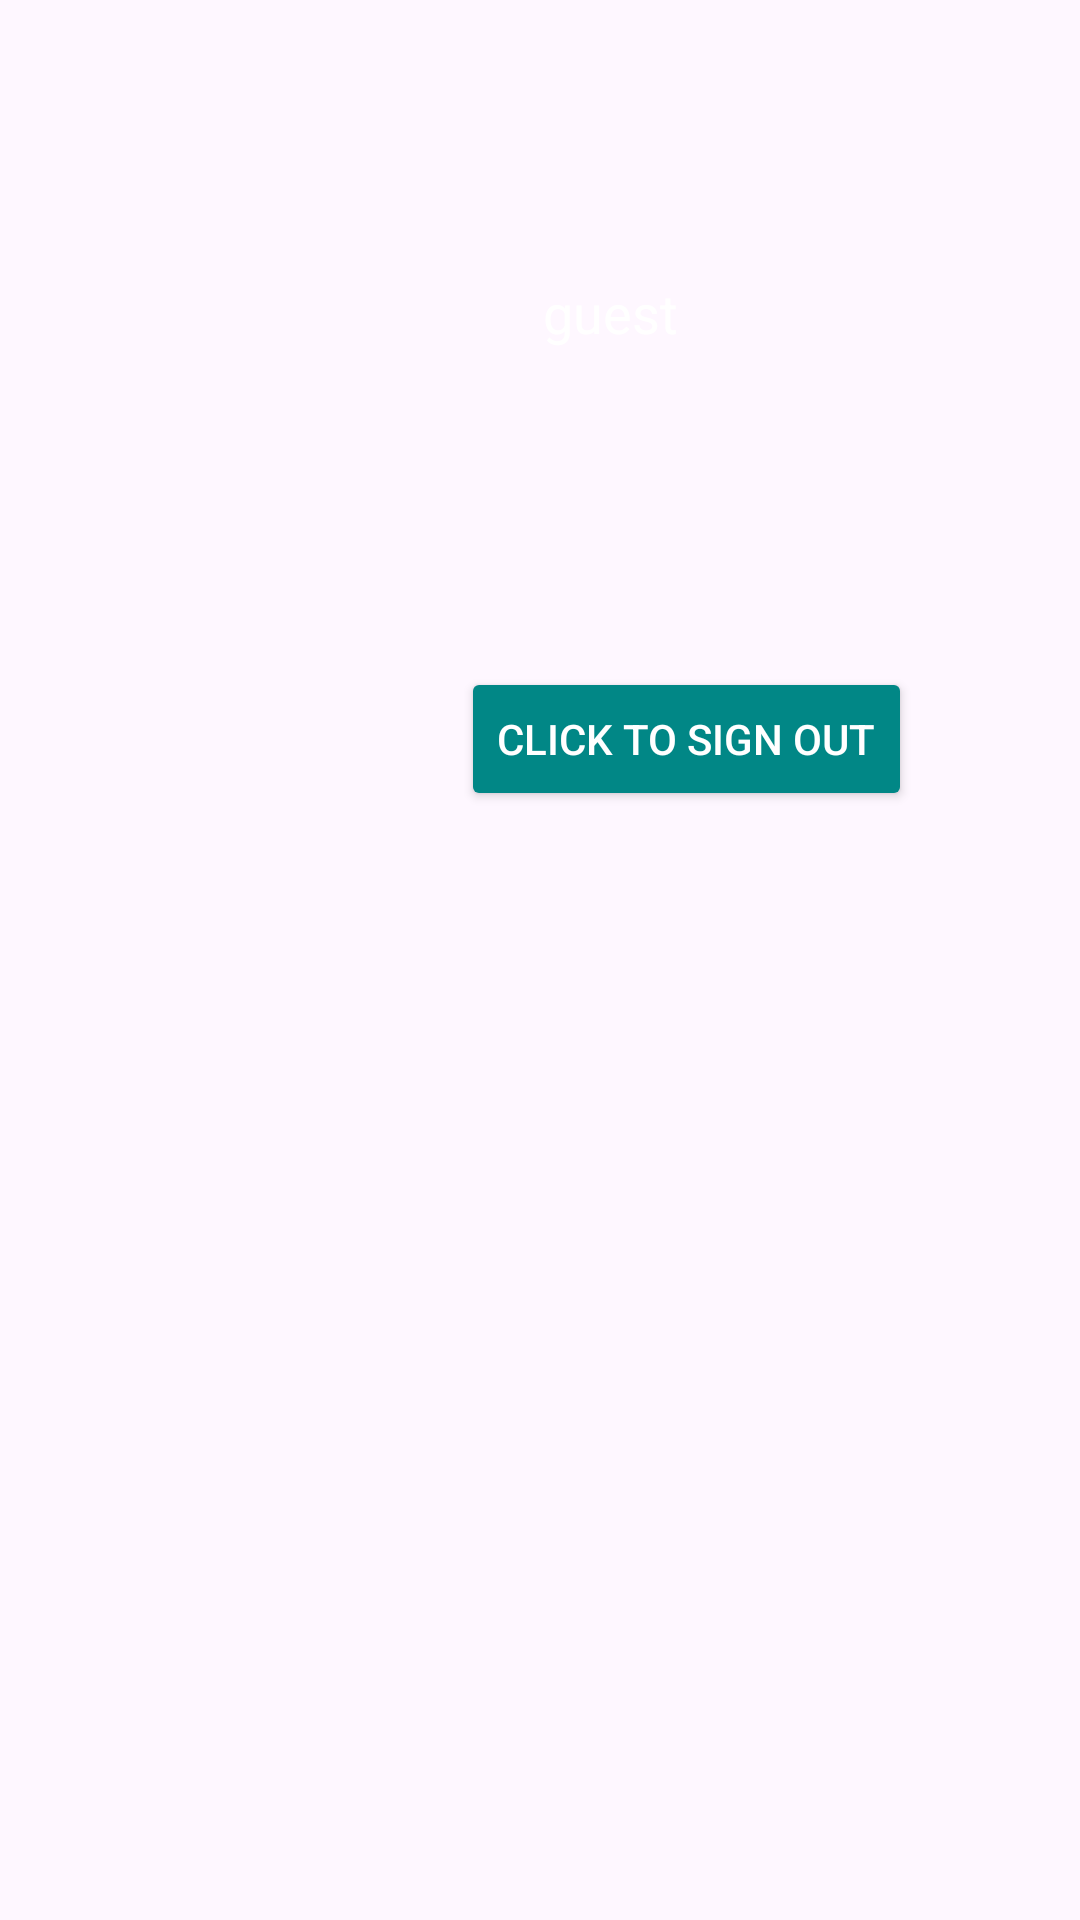

Reconstruct the res/layout file that produces this screen, plus the resources it refers to.
<!-- AndroidManifest.xml: application theme Theme.AuthApp -->
<!-- res/layout/nav_header.xml -->
<?xml version="1.0" encoding="utf-8"?>
<androidx.constraintlayout.widget.ConstraintLayout xmlns:android="http://schemas.android.com/apk/res/android"
    xmlns:app="http://schemas.android.com/apk/res-auto"
    xmlns:tools="http://schemas.android.com/tools"
    android:id="@+id/linearLayout2"
    android:layout_width="match_parent"
    android:layout_height="match_parent">

    

    

    <TextView
        android:id="@+id/usernameText"
        android:layout_width="wrap_content"
        android:layout_height="wrap_content"
        android:layout_marginTop="92dp"
        android:gravity="center_horizontal"
        android:paddingBottom="10dp"
        android:text="guest"
        android:textColor="@android:color/white"
        android:textSize="18sp"
        app:layout_constraintEnd_toEndOf="parent"
        app:layout_constraintHorizontal_bias="0.17"
        app:layout_constraintStart_toStartOf="@+id/signoutButton"
        app:layout_constraintTop_toTopOf="parent" />

    <Button
        android:id="@+id/signoutButton"
        android:layout_width="wrap_content"
        android:layout_height="wrap_content"
        android:layout_marginTop="96dp"
        android:layout_marginEnd="56dp"
        android:backgroundTint="@color/teal_700"
        android:text="Click to Sign Out"
        android:textColor="@color/white"
        app:layout_constraintEnd_toEndOf="parent"
        app:layout_constraintTop_toBottomOf="@+id/usernameText" />

</androidx.constraintlayout.widget.ConstraintLayout>
<!-- resources referenced by this layout -->
<resources>
  <style name="Theme.AuthApp" parent="Theme.Material3.Light.NoActionBar">
          <item name="colorPrimary">@color/purple_500</item>
          <item name="colorPrimaryVariant">@color/purple_700</item>
          <item name="colorOnPrimary">@color/white</item>
          <item name="colorSecondary">@color/teal_200</item>
          <item name="colorSecondaryVariant">@color/teal_700</item>
          <item name="colorOnSecondary">@color/black</item>
          <item name="android:statusBarColor">?attr/colorPrimaryVariant</item>
      </style>
  <!-- not gathered from this repository: default colours our renderer supplied (Android Studio template values) -->
  <color name="purple_500">#FF6200EE</color>
  <color name="purple_700">#FF3700B3</color>
  <color name="teal_200">#FF03DAC5</color>
  <color name="teal_700">#FF018786</color>
  <color name="black">#FF000000</color>
  <color name="white">#FFFFFFFF</color>
</resources>
